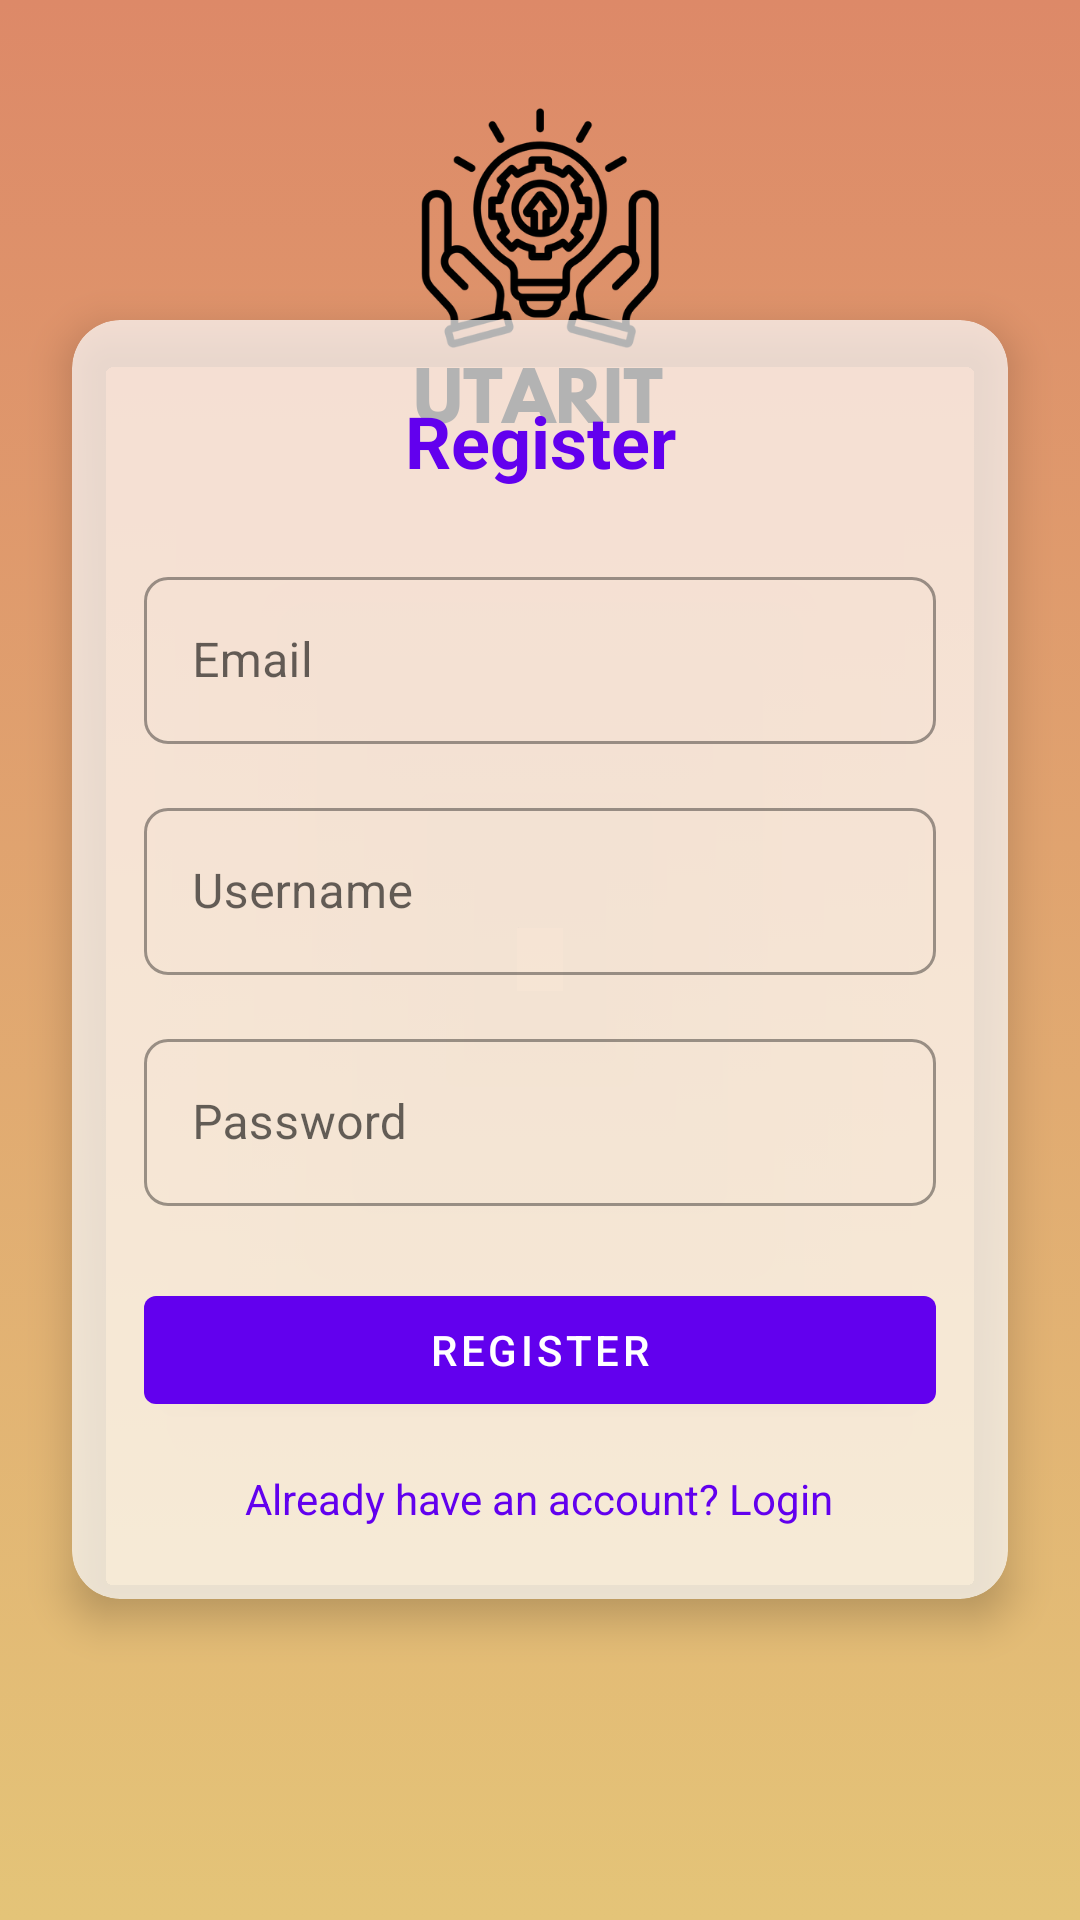

Reconstruct the res/layout file that produces this screen, plus the resources it refers to.
<!-- AndroidManifest.xml: application theme AppTheme -->
<!-- res/layout/activity_register.xml -->
<?xml version="1.0" encoding="utf-8"?>
<LinearLayout xmlns:android="http://schemas.android.com/apk/res/android"
    xmlns:app="http://schemas.android.com/apk/res-auto"
    xmlns:tools="http://schemas.android.com/tools"
    android:layout_width="match_parent"
    android:layout_height="match_parent"
    android:orientation="vertical"
    android:gravity="center"
    android:background="@drawable/background"
    tools:context=".RegisterActivity">

    
    <androidx.cardview.widget.CardView
        android:layout_width="match_parent"
        android:layout_height="wrap_content"
        android:layout_margin="24dp"
        android:layout_marginTop="100dp"
        app:cardCornerRadius="16dp"
        app:cardElevation="8dp"
        app:cardBackgroundColor="#B3FFFFFF">  

        <LinearLayout
            android:layout_width="match_parent"
            android:layout_height="wrap_content"
            android:orientation="vertical"
            android:padding="24dp">

            <TextView
                android:layout_width="match_parent"
                android:layout_height="wrap_content"
                android:text="@string/register_title"
                android:textAlignment="center"
                android:textColor="@color/colorPrimary"
                android:textSize="24sp"
                android:textStyle="bold"/>

            <com.google.android.material.textfield.TextInputLayout
                android:id="@+id/emailTextInputLayout"
                android:layout_width="match_parent"
                android:layout_height="wrap_content"
                android:layout_marginTop="24dp"
                style="@style/Widget.MaterialComponents.TextInputLayout.OutlinedBox"
                app:boxCornerRadiusTopStart="8dp"
                app:boxCornerRadiusTopEnd="8dp"
                app:boxCornerRadiusBottomStart="8dp"
                app:boxCornerRadiusBottomEnd="8dp">

                <com.google.android.material.textfield.TextInputEditText
                    android:id="@+id/emailEditText"
                    android:layout_width="match_parent"
                    android:layout_height="wrap_content"
                    android:hint="@string/email_hint"
                    android:inputType="textEmailAddress"/>
            </com.google.android.material.textfield.TextInputLayout>

            <com.google.android.material.textfield.TextInputLayout
                android:id="@+id/usernameTextInputLayout"
                android:layout_width="match_parent"
                android:layout_height="wrap_content"
                android:layout_marginTop="16dp"
                style="@style/Widget.MaterialComponents.TextInputLayout.OutlinedBox"
                app:boxCornerRadiusTopStart="8dp"
                app:boxCornerRadiusTopEnd="8dp"
                app:boxCornerRadiusBottomStart="8dp"
                app:boxCornerRadiusBottomEnd="8dp">

                <com.google.android.material.textfield.TextInputEditText
                    android:id="@+id/usernameEditText"
                    android:layout_width="match_parent"
                    android:layout_height="wrap_content"
                    android:hint="@string/username_hint"
                    android:inputType="text"/>
            </com.google.android.material.textfield.TextInputLayout>

            <com.google.android.material.textfield.TextInputLayout
                android:id="@+id/passwordTextInputLayout"
                android:layout_width="match_parent"
                android:layout_height="wrap_content"
                android:layout_marginTop="16dp"
                style="@style/Widget.MaterialComponents.TextInputLayout.OutlinedBox"
                app:boxCornerRadiusTopStart="8dp"
                app:boxCornerRadiusTopEnd="8dp"
                app:boxCornerRadiusBottomStart="8dp"
                app:boxCornerRadiusBottomEnd="8dp">

                <com.google.android.material.textfield.TextInputEditText
                    android:id="@+id/passwordEditText"
                    android:layout_width="match_parent"
                    android:layout_height="wrap_content"
                    android:hint="@string/password_hint"
                    android:inputType="textPassword"/>
            </com.google.android.material.textfield.TextInputLayout>

            <com.google.android.material.button.MaterialButton
                android:id="@+id/registerButton"
                android:layout_width="match_parent"
                android:layout_height="wrap_content"
                android:layout_marginTop="24dp"
                android:text="@string/register_button"
                style="@style/Widget.MaterialComponents.Button"/>

            <TextView
                android:id="@+id/loginRedirectText"
                android:layout_width="wrap_content"
                android:layout_height="wrap_content"
                android:layout_gravity="center_horizontal"
                android:layout_marginTop="16dp"
                android:text="@string/login_prompt"
                android:textColor="@color/colorPrimary"/>
        </LinearLayout>
    </androidx.cardview.widget.CardView>
</LinearLayout>
<!-- resources referenced by this layout -->
<resources>
  <color name="colorPrimary">#6200EE</color>
  <!-- drawable background: png bitmap (drawable, 76685 bytes) -->
  <string name="email_hint">Email</string>
  <string name="login_prompt">Already have an account? Login</string>
  <string name="password_hint">Password</string>
  <string name="register_button">REGISTER</string>
  <string name="register_title">Register</string>
  <string name="username_hint">Username</string>
  <style name="AppTheme" parent="Theme.MaterialComponents.Light.DarkActionBar">
          
          <item name="colorPrimary">@color/colorPrimary</item>
          <item name="colorPrimaryDark">@color/colorPrimaryDark</item>
          <item name="colorAccent">@color/colorAccent</item>
      </style>
  <color name="colorPrimaryDark">#3700B3</color>
  <color name="colorAccent">#03DAC5</color>
</resources>
